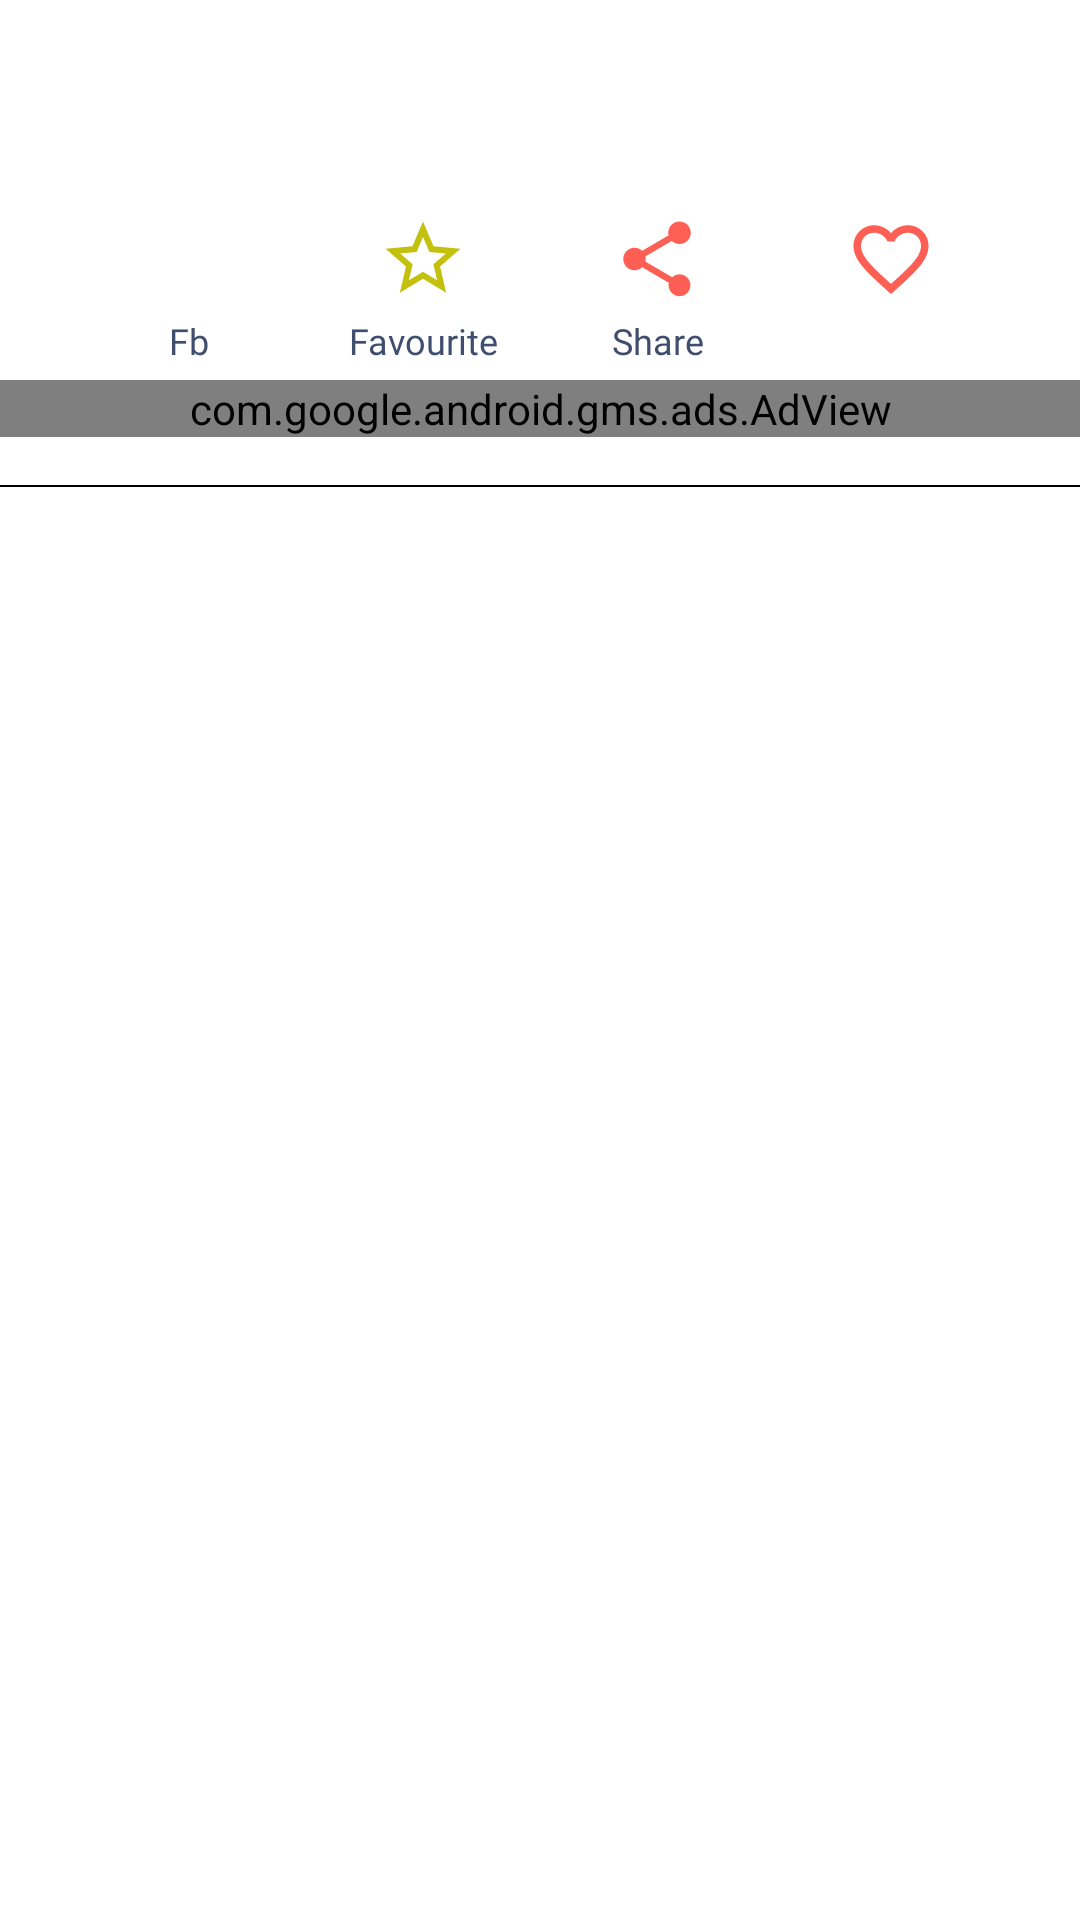

Write the Android layout XML for this screen, with the resource values it uses.
<!-- AndroidManifest.xml: application theme Theme.Shayari -->
<!-- res/layout/shayari_view.xml -->
<?xml version="1.0" encoding="utf-8"?>
<layout xmlns:android="http://schemas.android.com/apk/res/android"
    xmlns:app="http://schemas.android.com/apk/res-auto"
    xmlns:tools="http://schemas.android.com/tools">

    <data>

        <variable
            name="dataInterface"
            type="com.shayari.interfaces.DataPageInterface" />

        <import type="com.shayari.utils.AppConstant" />

        <variable
            name="data"
            type="com.shayari.models.CategoryModel" />
    </data>

    <androidx.constraintlayout.widget.ConstraintLayout
        android:layout_width="match_parent"
        android:layout_height="wrap_content"
        android:layout_marginTop="15dp"
        android:layout_marginBottom="15dp"
        android:background="?attr/selectableItemBackground"
        android:clickable="true"
        android:focusable="true">


        <TextView

            android:id="@+id/textView2"
            android:layout_width="0dp"
            android:layout_height="wrap_content"
            android:layout_marginStart="16dp"
            android:layout_marginLeft="16dp"
            android:layout_marginEnd="16dp"
            android:layout_marginRight="16dp"
            android:layout_marginBottom="8dp"
            android:fontFamily="@font/poppins"
            android:gravity="center"
            android:padding="10dp"
            android:text="@{data.msg}"
            android:textColor="@color/TextPrimaryColor"
            android:textSize="20sp"
            android:textStyle="normal"
            app:layout_constraintBottom_toTopOf="@+id/constraintLayout"
            app:layout_constraintEnd_toEndOf="parent"
            app:layout_constraintStart_toStartOf="parent"
            app:layout_constraintTop_toTopOf="parent" />

        <androidx.constraintlayout.widget.ConstraintLayout
            android:id="@+id/constraintLayout"
            android:layout_width="match_parent"
            android:layout_height="wrap_content"
            android:layout_marginTop="8dp"
            android:background="@color/fui_buttonShadow"
            android:paddingBottom="5dp"
            app:layout_constraintEnd_toEndOf="parent"
            app:layout_constraintStart_toStartOf="parent"
            app:layout_constraintTop_toBottomOf="@+id/textView2">

            <CheckBox
                android:id="@+id/btnFavourite"
                android:layout_width="30dp"
                android:layout_height="30dp"
                android:background="?attr/selectableItemBackgroundBorderless"
                android:button="@drawable/favourite_btn_change"
                android:clickable="true"
                android:focusable="true"
                android:scaleType="fitXY"
                app:layout_constraintBottom_toBottomOf="@+id/imageView2"
                app:layout_constraintEnd_toStartOf="@+id/btnShare"
                app:layout_constraintHorizontal_bias="0.5"
                app:layout_constraintStart_toEndOf="@+id/imageView2"
                app:layout_constraintTop_toTopOf="@+id/imageView2"
                tools:ignore="VectorDrawableCompat" />


            <ImageView
                android:id="@+id/imageView2"
                android:layout_width="30dp"
                android:layout_height="30dp"
                android:layout_marginBottom="4dp"
                app:layout_constraintBottom_toBottomOf="parent"
                app:layout_constraintEnd_toStartOf="@+id/btnFavourite"
                app:layout_constraintHorizontal_bias="0.5"
                app:layout_constraintStart_toStartOf="parent"
                app:layout_constraintTop_toTopOf="parent"
                app:srcCompat="@drawable/fui_ic_googleg_color_24dp" />

            <ImageView
                android:id="@+id/btnShare"
                android:layout_width="30dp"
                android:layout_height="30dp"
                android:background="?attr/selectableItemBackgroundBorderless"
                android:clickable="true"
                android:focusable="true"
                android:onClick="@{()->dataInterface.onShareBtnClicked(data)}"
                app:layout_constraintBottom_toBottomOf="@+id/btnFavourite"
                app:layout_constraintEnd_toStartOf="@+id/btnLikes"
                app:layout_constraintHorizontal_bias="0.5"
                app:layout_constraintStart_toEndOf="@+id/btnFavourite"
                app:layout_constraintTop_toTopOf="@+id/btnFavourite"
                app:srcCompat="@drawable/ic_baseline_share_24"
                tools:ignore="VectorDrawableCompat" />

            <CheckBox
                android:id="@+id/btnLikes"
                android:layout_width="30dp"
                android:layout_height="30dp"
                android:button="@drawable/radio_like_layout"
                app:layout_constraintBottom_toBottomOf="@+id/btnShare"
                app:layout_constraintEnd_toEndOf="parent"
                app:layout_constraintHorizontal_bias="0.5"
                app:layout_constraintStart_toEndOf="@+id/btnShare"
                app:layout_constraintTop_toTopOf="@+id/btnShare" />

            <TextView
                android:id="@+id/textView3"
                android:layout_width="wrap_content"
                android:layout_height="wrap_content"
                android:layout_marginTop="4dp"
                android:fontFamily="@font/poppins"
                android:gravity="center"
                android:text="Fb"
                android:textColor="@color/TextSecondaryColor"
                android:textSize="12sp"
                android:textStyle="normal"
                app:layout_constraintEnd_toEndOf="@+id/imageView2"
                app:layout_constraintStart_toStartOf="@+id/imageView2"
                app:layout_constraintTop_toBottomOf="@+id/imageView2" />

            <TextView
                android:id="@+id/textView4"
                android:layout_width="wrap_content"
                android:layout_height="wrap_content"
                android:layout_marginTop="4dp"
                android:fontFamily="@font/poppins"
                android:gravity="center"
                android:text="@string/favourite"
                android:textColor="@color/TextSecondaryColor"
                android:textSize="12sp"
                android:textStyle="normal"
                app:layout_constraintEnd_toEndOf="@+id/btnFavourite"
                app:layout_constraintStart_toStartOf="@+id/btnFavourite"
                app:layout_constraintTop_toBottomOf="@+id/btnFavourite" />

            <TextView
                android:id="@+id/textView5"
                android:layout_width="wrap_content"
                android:layout_height="wrap_content"
                android:layout_marginTop="4dp"
                android:fontFamily="@font/poppins"
                android:gravity="center"
                android:text="Share"
                android:textColor="@color/TextSecondaryColor"
                android:textSize="12sp"
                android:textStyle="normal"
                app:layout_constraintEnd_toEndOf="@+id/btnShare"
                app:layout_constraintStart_toStartOf="@+id/btnShare"
                app:layout_constraintTop_toBottomOf="@+id/btnShare" />

            <TextView
                android:id="@+id/textView6"
                android:layout_width="wrap_content"
                android:layout_height="wrap_content"
                android:layout_marginTop="4dp"
                android:fontFamily="@font/poppins"
                android:gravity="center"
                android:text="@{``+data.likes}"
                android:textColor="@color/TextSecondaryColor"
                android:textSize="12sp"
                android:textStyle="normal"
                app:layout_constraintEnd_toEndOf="@+id/btnLikes"
                app:layout_constraintStart_toStartOf="@+id/btnLikes"
                app:layout_constraintTop_toBottomOf="@+id/btnLikes" />


        </androidx.constraintlayout.widget.ConstraintLayout>

        <com.google.android.gms.ads.AdView
            android:id="@+id/adView"
            android:layout_width="0dp"
            android:layout_height="wrap_content"
            android:layout_alignParentBottom="true"
            android:layout_centerHorizontal="true"
            app:adSize="BANNER"
            app:adUnitId="ca-app-pub-3940256099942544/6300978111"
            app:layout_constraintEnd_toEndOf="parent"
            app:layout_constraintHorizontal_bias="0.494"
            app:layout_constraintStart_toStartOf="parent"
            app:layout_constraintTop_toBottomOf="@+id/constraintLayout" />

        <View
            android:layout_width="match_parent"
            android:layout_height="0.5dp"
            android:layout_marginTop="16dp"
            android:background="@color/black"
            app:layout_constraintEnd_toEndOf="parent"
            app:layout_constraintStart_toStartOf="parent"
            app:layout_constraintTop_toBottomOf="@+id/adView" />
    </androidx.constraintlayout.widget.ConstraintLayout>
</layout>
<!-- resources referenced by this layout -->
<resources>
  <color name="TextPrimaryColor">#262e3f</color>
  <color name="TextSecondaryColor">#3f4e6e</color>
  <color name="black">#FF000000</color>
  <!-- drawable favourite_btn_change (drawable) -->
  <selector xmlns:android="http://schemas.android.com/apk/res/android">
      <item android:drawable="@drawable/ic_baseline_star_24"
          android:state_checked="true" />
      <item android:drawable="@drawable/ic_baseline_star_border_24"
          android:state_checked="false" />
  </selector>
  <!-- drawable radio_like_layout (drawable) -->
  <selector xmlns:android="http://schemas.android.com/apk/res/android">
      <item android:drawable="@drawable/ic_baseline_favorite_24" android:state_checked="true" />
      <item android:drawable="@drawable/ic_baseline_favorite_border_24" android:state_checked="false" />
  </selector>
  <string name="favourite">Favourite</string>
  <style name="Theme.Shayari" parent="Theme.MaterialComponents.DayNight.DarkActionBar">
          
          <item name="colorPrimary">@color/purple_500</item>
          <item name="colorPrimaryVariant">@color/purple_700</item>
          <item name="colorOnPrimary">@color/white</item>
          
          <item name="colorSecondary">@color/teal_200</item>
          <item name="colorSecondaryVariant">@color/teal_700</item>
          <item name="colorOnSecondary">@color/black</item>
          
          <item name="android:statusBarColor" tools:targetApi="l">?attr/colorPrimaryVariant</item>
          
      </style>
  <!-- drawable ic_baseline_star_24 (drawable) -->
  <vector android:height="30dp" android:tint="#C3C10D"
      android:viewportHeight="24" android:viewportWidth="24"
      android:width="30dp" xmlns:android="http://schemas.android.com/apk/res/android">
      <path android:fillColor="@android:color/white" android:pathData="M12,17.27L18.18,21l-1.64,-7.03L22,9.24l-7.19,-0.61L12,2 9.19,8.63 2,9.24l5.46,4.73L5.82,21z"/>
  </vector>
  <!-- drawable ic_baseline_star_border_24 (drawable) -->
  <vector android:height="30dp" android:tint="#C3C10D"
      android:viewportHeight="24" android:viewportWidth="24"
      android:width="30dp" xmlns:android="http://schemas.android.com/apk/res/android">
      <path android:fillColor="@android:color/white" android:pathData="M22,9.24l-7.19,-0.62L12,2 9.19,8.63 2,9.24l5.46,4.73L5.82,21 12,17.27 18.18,21l-1.63,-7.03L22,9.24zM12,15.4l-3.76,2.27 1,-4.28 -3.32,-2.88 4.38,-0.38L12,6.1l1.71,4.04 4.38,0.38 -3.32,2.88 1,4.28L12,15.4z"/>
  </vector>
  <color name="purple_200">#fe5f55</color>
  <!-- drawable ic_baseline_favorite_24 (drawable) -->
  <vector xmlns:android="http://schemas.android.com/apk/res/android"
      xmlns:tools="http://schemas.android.com/tools"
      android:width="30dp"
      android:height="30dp"
      android:tint="@color/purple_200"
      android:viewportWidth="24"
      android:viewportHeight="24"
      tools:ignore="VectorRaster">
      <path
          android:fillColor="@color/purple_200"
          android:pathData="M12,21.35l-1.45,-1.32C5.4,15.36 2,12.28 2,8.5 2,5.42 4.42,3 7.5,3c1.74,0 3.41,0.81 4.5,2.09C13.09,3.81 14.76,3 16.5,3 19.58,3 22,5.42 22,8.5c0,3.78 -3.4,6.86 -8.55,11.54L12,21.35z" />
  </vector>
  <color name="purple_500">#7a9e9f</color>
  <color name="purple_700">#4f6367</color>
  <color name="white">#FFFFFFFF</color>
  <color name="teal_200">#b8d8d8</color>
  <color name="teal_700">#eef5d8</color>
</resources>
